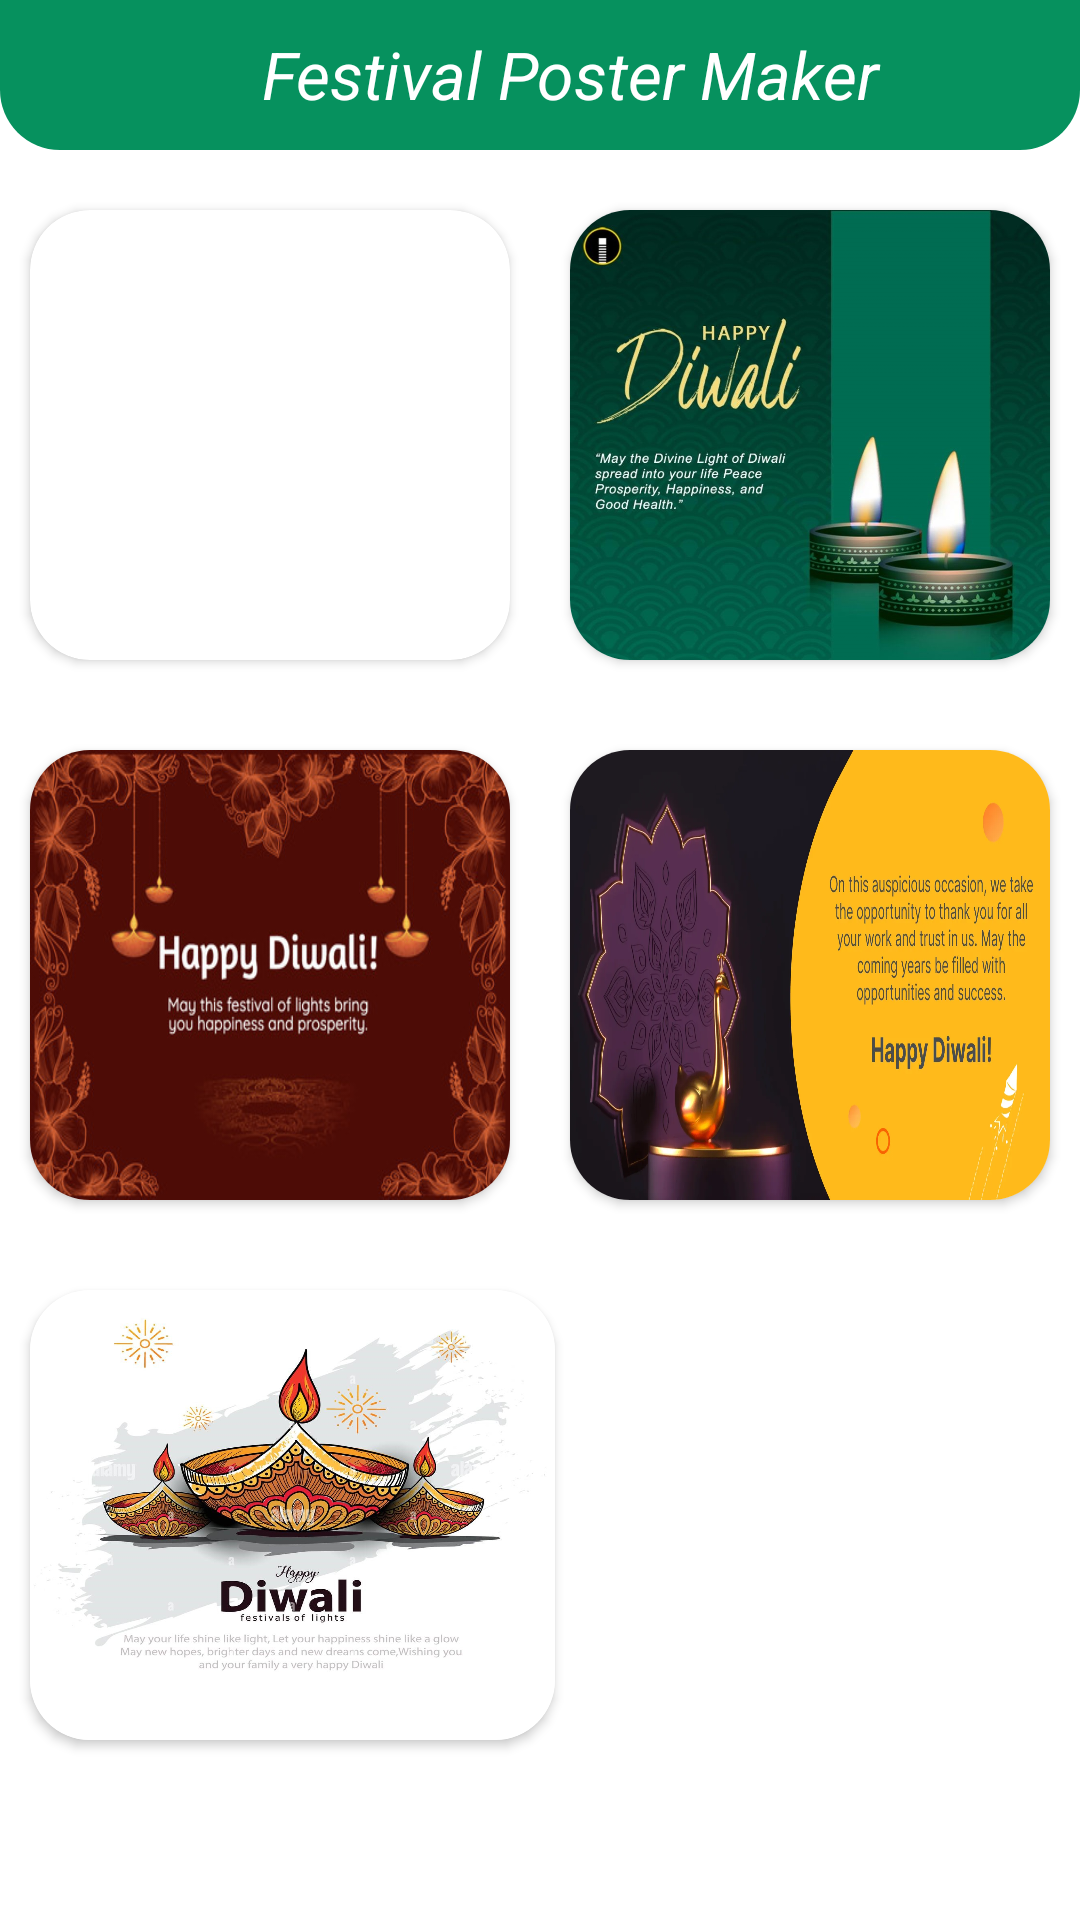

Android layout source for this screen:
<!-- AndroidManifest.xml: application theme Theme.FestivalPosterMaker -->
<!-- res/layout/activity_posters.xml -->
<?xml version="1.0" encoding="utf-8"?>
<RelativeLayout xmlns:android="http://schemas.android.com/apk/res/android"
    xmlns:app="http://schemas.android.com/apk/res-auto"
    xmlns:tools="http://schemas.android.com/tools"
    android:background="@color/white"
    android:id="@+id/main"
    android:layout_width="match_parent"
    android:layout_height="match_parent"
    android:orientation="vertical"
    tools:context=".posters">

    <LinearLayout
        android:id="@+id/lnrAppTitle"
        android:layout_width="match_parent"
        android:layout_height="50dp"
        android:textAlignment="center"
        android:background="@drawable/choose_square">

        <ImageView
            android:id="@+id/imgBack"
            android:layout_width="wrap_content"
            android:layout_height="wrap_content"
            android:src="@drawable/baseline_arrow_back_24"
            android:layout_marginLeft="20dp"
            android:layout_gravity="center"/>

        <TextView
            android:layout_width="match_parent"
            android:layout_height="wrap_content"
            android:gravity="center"
            android:layout_marginTop="10dp"
            android:text="Festival Poster Maker"
            android:textColor="@color/white"
            android:textSize="22dp"
            android:textStyle="italic"/>
    </LinearLayout>

    <LinearLayout
        android:id="@+id/poster"
        android:layout_below="@+id/lnrAppTitle"
        android:layout_width="match_parent"
        android:orientation="horizontal"
        android:layout_marginTop="10dp"
        android:layout_height="wrap_content">
    <androidx.cardview.widget.CardView
        android:id="@+id/cvPoster1"
        android:layout_width="150dp"
        android:layout_height="150dp"
        android:layout_margin="10dp"
        android:layout_weight="1"
        app:cardCornerRadius="20dp">
        <ImageView
            android:id="@+id/imgPoster1"
            android:layout_width="match_parent"
            android:layout_height="match_parent"
            android:src="@drawable/diwalip1"
            android:scaleType="fitXY"/>
    </androidx.cardview.widget.CardView>

        <androidx.cardview.widget.CardView
            android:id="@+id/cvPoster2"
            android:layout_width="150dp"
            android:layout_height="150dp"
            android:layout_margin="10dp"
            android:layout_weight="1"
            app:cardCornerRadius="20dp">
            <ImageView
                android:id="@+id/imgPoster2"
                android:layout_width="match_parent"
                android:src="@drawable/diwalip2"
                android:layout_height="match_parent"
                android:scaleType="fitXY"/>
        </androidx.cardview.widget.CardView>
    </LinearLayout>

    <LinearLayout
        android:id="@+id/poster2"
        android:layout_below="@+id/poster"
        android:layout_width="match_parent"
        android:orientation="horizontal"
        android:layout_marginTop="10dp"
        android:layout_height="wrap_content">
        <androidx.cardview.widget.CardView
            android:id="@+id/cvPoster3"
            android:layout_width="150dp"
            android:layout_height="150dp"
            android:layout_margin="10dp"
            android:layout_weight="1"
            app:cardCornerRadius="20dp">
            <ImageView
                android:id="@+id/imgPoster3"
                android:layout_width="match_parent"
                android:layout_height="match_parent"
                android:src="@drawable/diwalip3"
                android:scaleType="fitXY"/>
        </androidx.cardview.widget.CardView>

        <androidx.cardview.widget.CardView
            android:id="@+id/cvPoster4"
            android:layout_width="150dp"
            android:layout_height="150dp"
            android:layout_margin="10dp"
            android:layout_weight="1"
            app:cardCornerRadius="20dp">
            <ImageView
                android:id="@+id/imgPoster4"
                android:layout_width="match_parent"
                android:src="@drawable/diwalip4"
                android:layout_height="match_parent"
                android:scaleType="fitXY"/>
        </androidx.cardview.widget.CardView>
    </LinearLayout>

    <LinearLayout
        android:id="@+id/lnrposter3"
        android:layout_below="@+id/poster2"
        android:layout_width="match_parent"
        android:orientation="vertical"
        android:layout_marginTop="10dp"
        android:layout_height="wrap_content">
        <androidx.cardview.widget.CardView
            android:id="@+id/cvPoster5"
            android:layout_width="175dp"
            android:layout_height="150dp"
            android:layout_margin="10dp"
            app:cardCornerRadius="20dp">
            <ImageView
                android:id="@+id/imgPoster5"
                android:layout_width="match_parent"
                android:layout_height="match_parent"
                android:src="@drawable/diwalip5"
                android:scaleType="fitXY"/>
        </androidx.cardview.widget.CardView>
    </LinearLayout>
</RelativeLayout>
<!-- resources referenced by this layout -->
<resources>
  <color name="white">#FFFFFFFF</color>
  <!-- drawable choose_square (drawable) -->
  <?xml version="1.0" encoding="utf-8"?>
  <shape xmlns:android="http://schemas.android.com/apk/res/android">
      <size android:width="150dp"
          android:height="130dp"/>
      <solid android:color="@color/green"/>
      <corners android:bottomLeftRadius="20dp"
          android:bottomRightRadius="20dp"/>
  </shape>
  <!-- drawable diwalip2: jpg bitmap (drawable, 110771 bytes) -->
  <!-- drawable diwalip3: jpg bitmap (drawable, 49022 bytes) -->
  <!-- drawable diwalip4: jpg bitmap (drawable, 75310 bytes) -->
  <!-- drawable diwalip5: jpg bitmap (drawable, 208566 bytes) -->
  <style name="Theme.FestivalPosterMaker" parent="Base.Theme.FestivalPosterMaker" />
  <color name="green">#06915E</color>
  <style name="Base.Theme.FestivalPosterMaker" parent="Theme.Material3.DayNight.NoActionBar">
          
          
          <item name="android:statusBarColor">@color/green</item>
      </style>
</resources>
